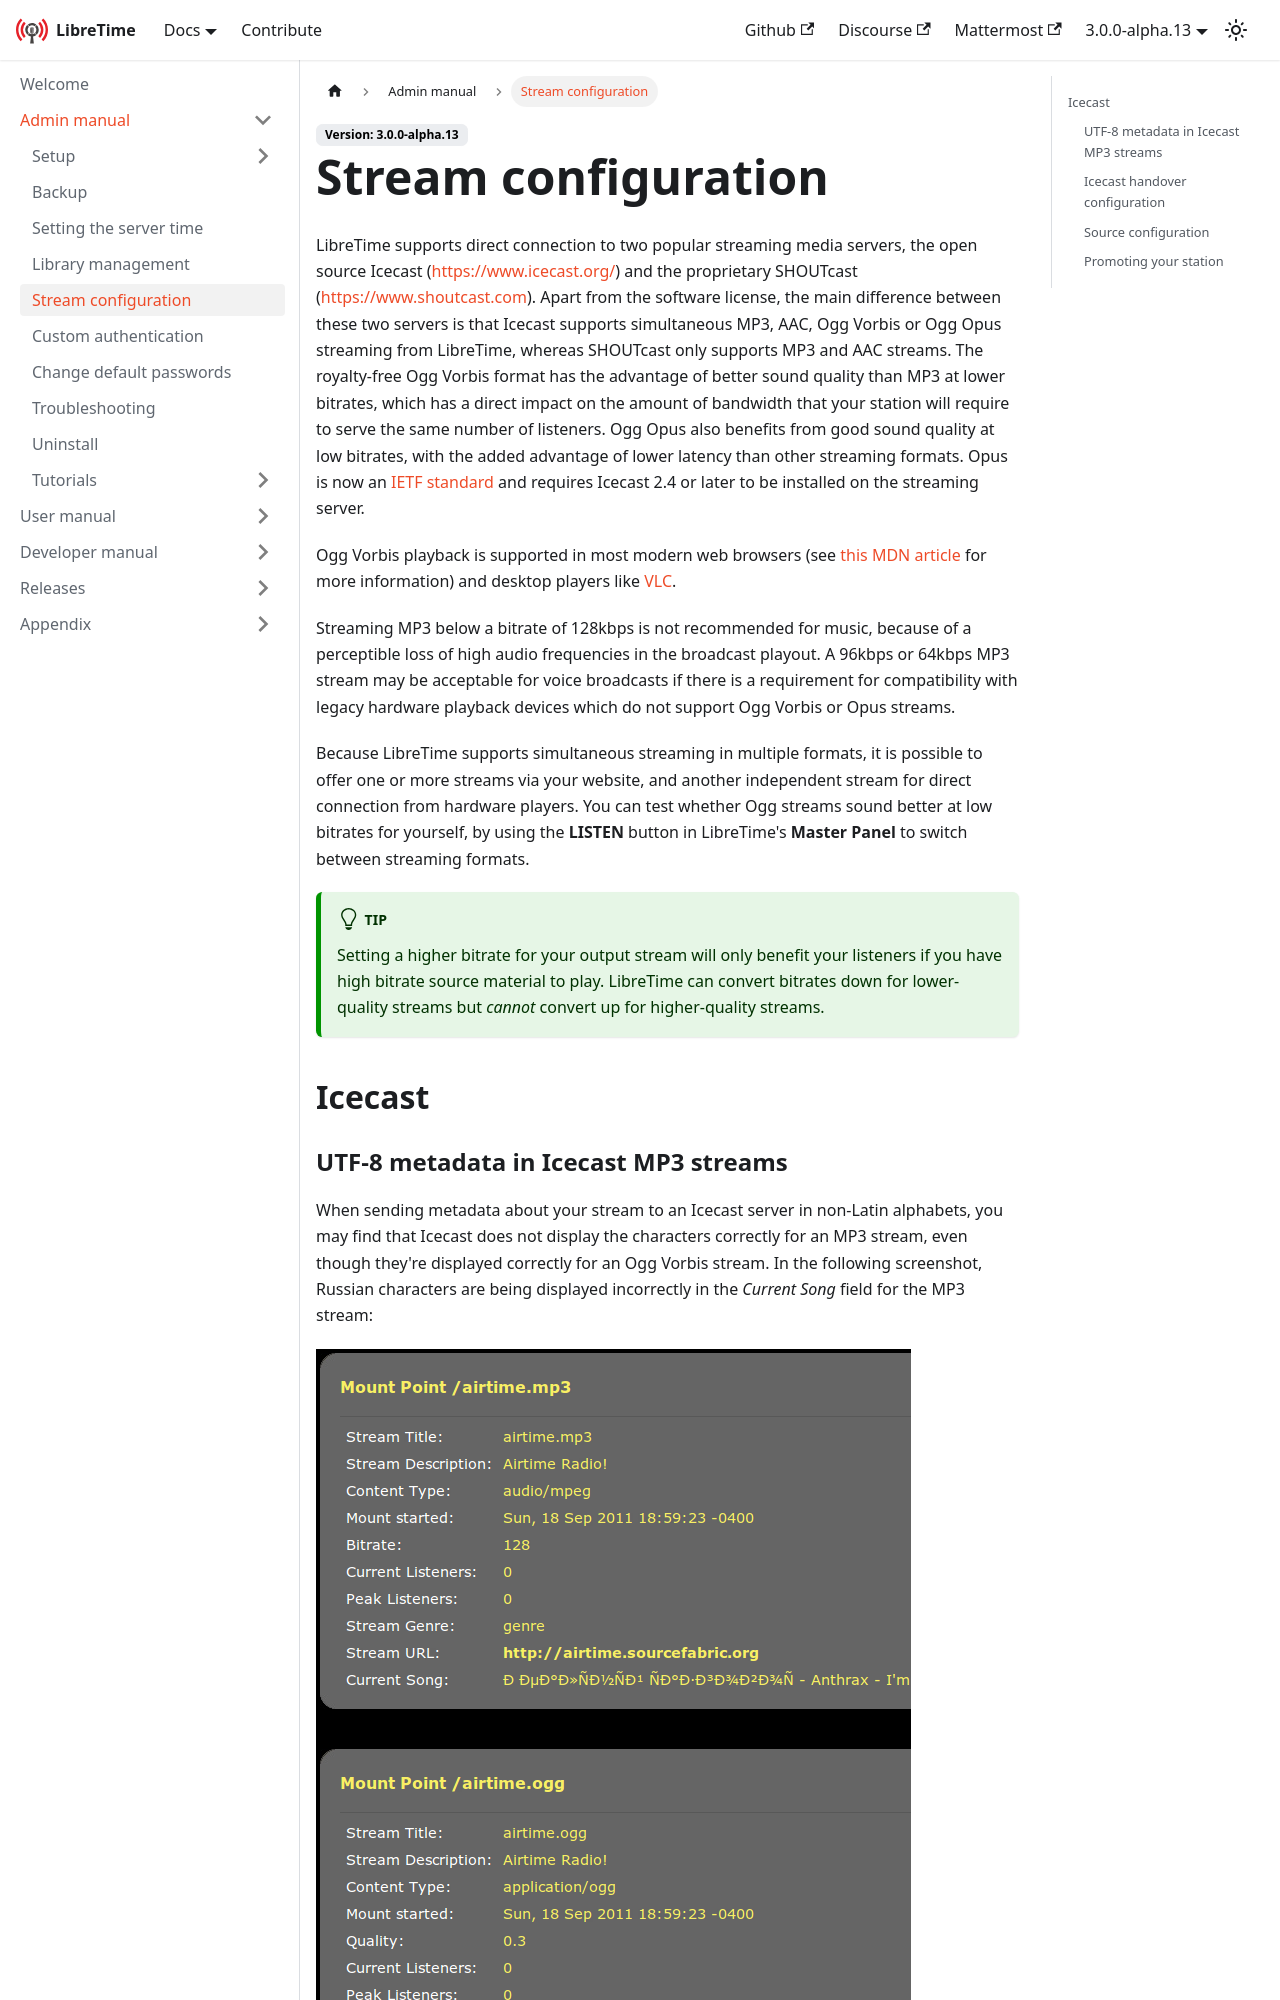

repository: erstazi/libretime · page: docs/admin-manual/stream-configuration/index.html · generator: docusaurus

---
title: Stream configuration
sidebar_position: 30
---

LibreTime supports direct connection to two popular streaming media servers, the open source Icecast (https://www.icecast.org/) and the proprietary SHOUTcast (https://www.shoutcast.com). Apart from the software license, the main difference between these two servers is that Icecast supports simultaneous MP3, AAC, Ogg Vorbis or Ogg Opus streaming from LibreTime, whereas SHOUTcast only supports MP3 and AAC streams. The royalty-free Ogg Vorbis format has the advantage of better sound quality than MP3 at lower bitrates, which has a direct impact on the amount of bandwidth that your station will require to serve the same number of listeners. Ogg Opus also benefits from good sound quality at low bitrates, with the added advantage of lower latency than other streaming formats. Opus is now an [IETF standard](https://datatracker.ietf.org/doc/html/rfc6716) and requires Icecast 2.4 or later to be installed on the streaming server.

Ogg Vorbis playback is supported in most modern web browsers (see [this MDN article](https://developer.mozilla.org/en-US/docs/Web/Media/Formats/Audio_codecs#opus) for more information) and desktop players like [VLC](https://www.videolan.org/vlc/).

Streaming MP3 below a bitrate of 128kbps is not recommended for music, because of a perceptible loss of high audio frequencies in the broadcast playout. A 96kbps or 64kbps MP3 stream may be acceptable for voice broadcasts if there is a requirement for compatibility with legacy hardware playback devices which do not support Ogg Vorbis or Opus streams.

Because LibreTime supports simultaneous streaming in multiple formats, it is possible to offer one or more streams via your website, and another independent stream for direct connection from hardware players. You can test whether Ogg streams sound better at low bitrates for yourself, by using the **LISTEN** button in LibreTime's **Master Panel** to switch between streaming formats.

:::tip

Setting a higher bitrate for your output stream will only benefit your listeners if you have high bitrate source material to play. LibreTime can convert bitrates down for lower-quality streams but _cannot_ convert up for higher-quality streams.

:::

## Icecast
